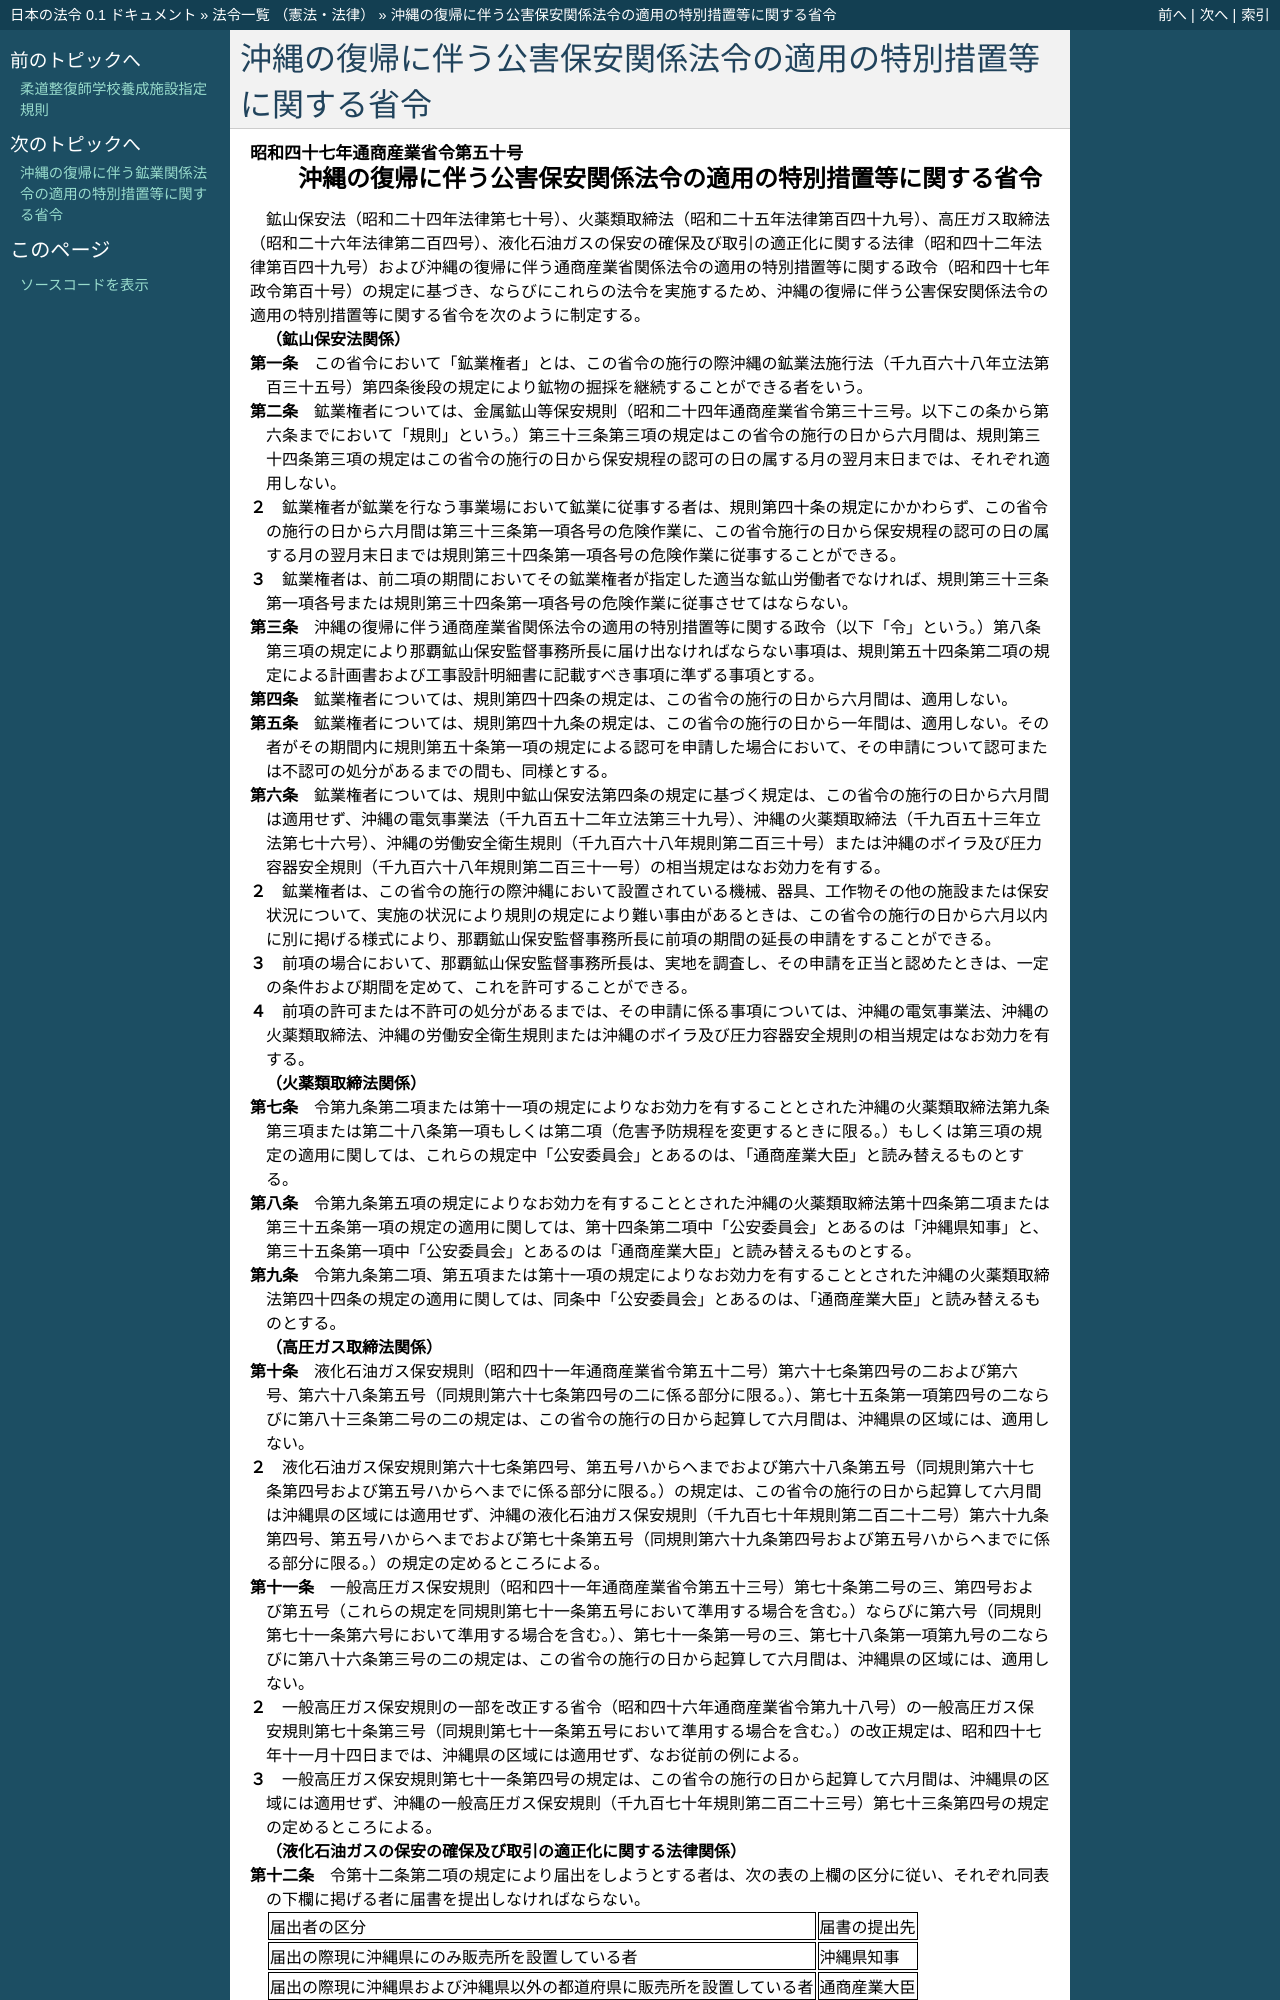

repository: ledmonster/japanese-law · page: doc/347/347M50000400050_19720513_000000000000000.html · generator: sphinx

.. _347M50000400050_19720513_000000000000000:

:orphan:

==============================================================
沖縄の復帰に伴う公害保安関係法令の適用の特別措置等に関する省令
==============================================================
